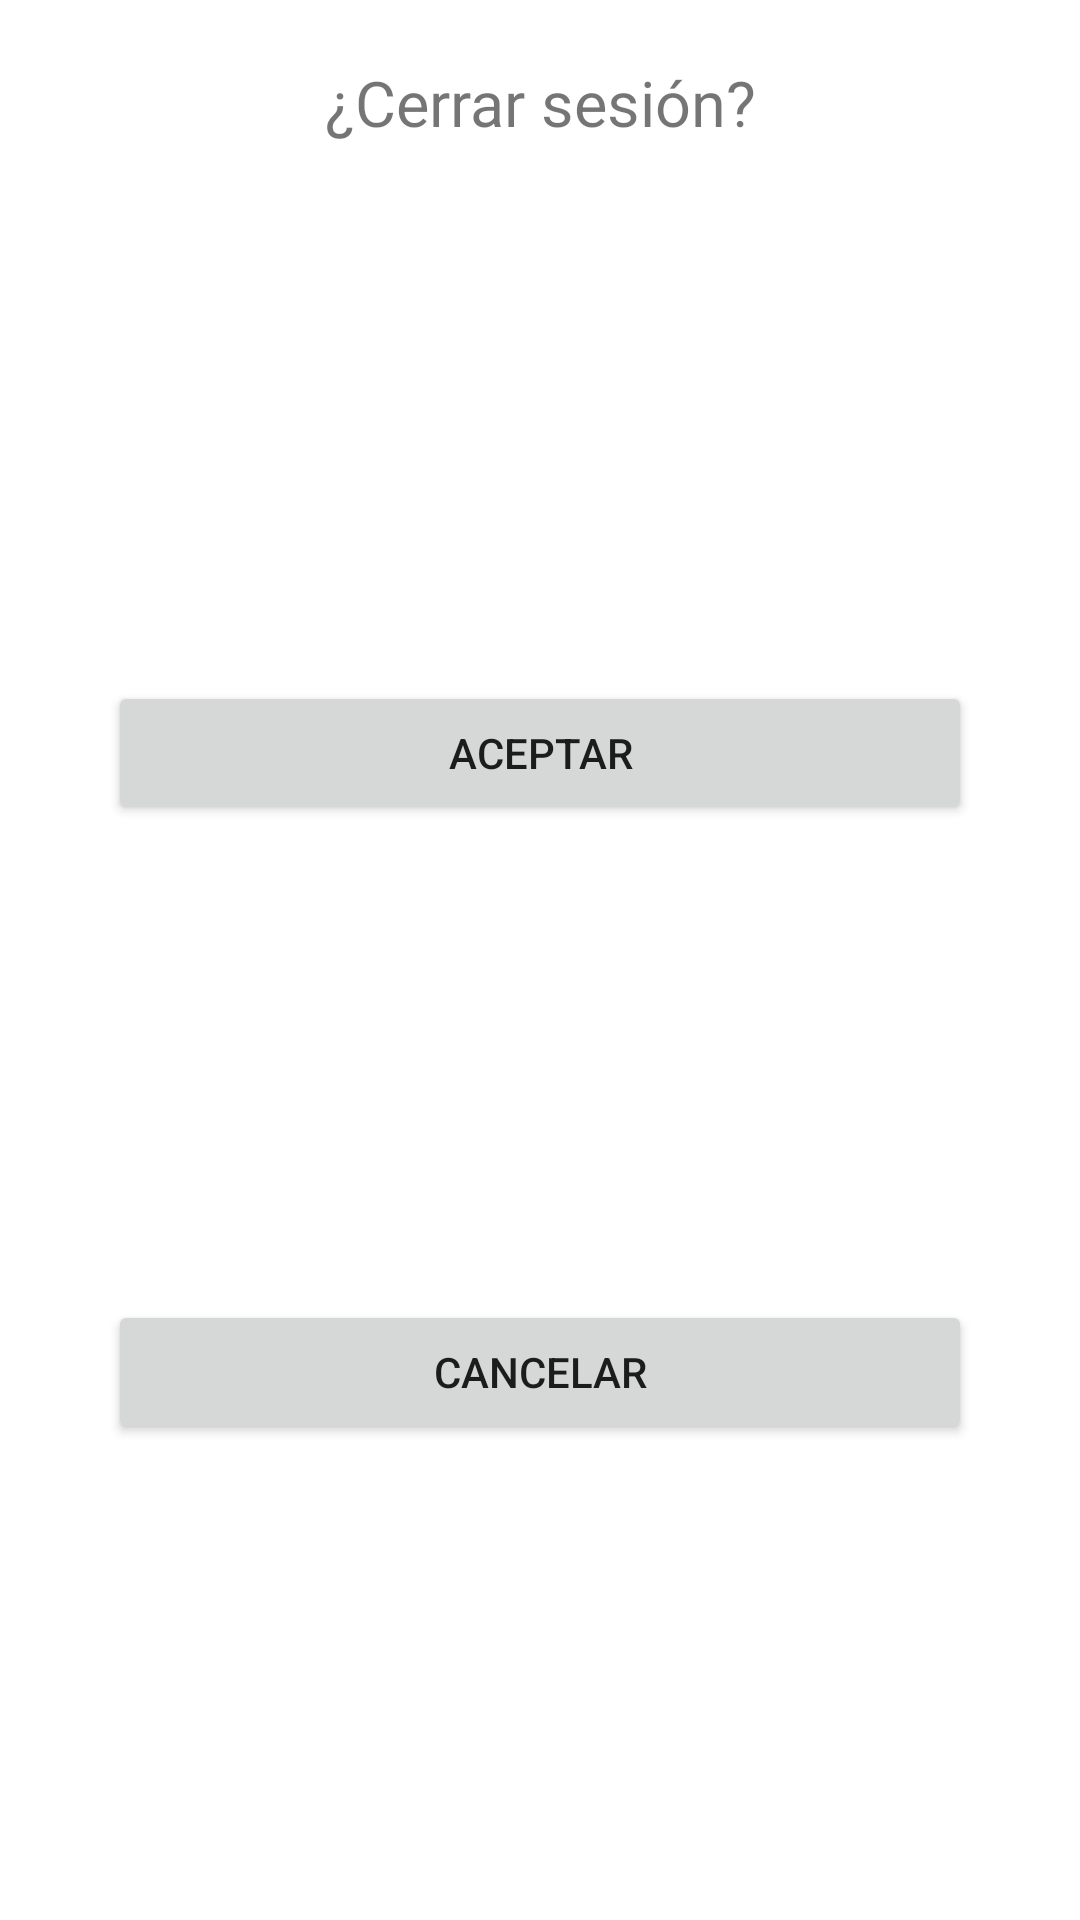

This screen was rendered from an Android layout file. Write that file and the resources it references.
<!-- AndroidManifest.xml: application theme Theme.YoSigo.NoActionBar -->
<!-- res/layout/bottom_sheet_log_out.xml -->
<?xml version="1.0" encoding="utf-8"?>
<androidx.constraintlayout.widget.ConstraintLayout xmlns:android="http://schemas.android.com/apk/res/android"
    xmlns:app="http://schemas.android.com/apk/res-auto"
    android:layout_width="match_parent"
    android:layout_height="wrap_content">

    <TextView
        android:id="@+id/txtMsg"
        android:layout_width="match_parent"
        android:layout_height="wrap_content"
        android:padding="20dp"
        android:text="¿Cerrar sesión?"
        android:textAlignment="center"
        android:textSize="21sp"
        app:layout_constraintEnd_toEndOf="parent"
        app:layout_constraintStart_toStartOf="parent"
        app:layout_constraintTop_toTopOf="parent" />


    <androidx.constraintlayout.widget.Guideline
        android:id="@+id/gLineLeft"
        android:layout_width="wrap_content"
        android:layout_height="wrap_content"
        android:orientation="vertical"
        app:layout_constraintGuide_percent="0.1" />

    <androidx.constraintlayout.widget.Guideline
        android:id="@+id/gLineRight"
        android:layout_width="wrap_content"
        android:layout_height="wrap_content"
        android:orientation="vertical"
        app:layout_constraintGuide_percent="0.9" />

    <Button
        android:id="@+id/btnAccept"
        android:layout_width="0dp"
        android:layout_height="wrap_content"
        android:text="Aceptar"
        app:layout_constraintBottom_toTopOf="@+id/btnCancel"
        app:layout_constraintEnd_toEndOf="@id/gLineRight"
        app:layout_constraintHorizontal_bias="0.5"
        app:layout_constraintStart_toStartOf="@id/gLineLeft"
        app:layout_constraintTop_toBottomOf="@+id/txtMsg" />

    <Button
        android:id="@+id/btnCancel"
        android:layout_width="0dp"
        android:layout_height="wrap_content"
        android:text="Cancelar"
        app:layout_constraintBottom_toBottomOf="parent"
        app:layout_constraintEnd_toEndOf="@id/gLineRight"
        app:layout_constraintHorizontal_bias="0.5"
        app:layout_constraintStart_toStartOf="@id/gLineLeft"
        app:layout_constraintTop_toBottomOf="@+id/btnAccept" />
</androidx.constraintlayout.widget.ConstraintLayout>
<!-- resources referenced by this layout -->
<resources>
  <style name="Theme.YoSigo.NoActionBar">
          <item name="windowActionBar">false</item>
          <item name="windowNoTitle">true</item>
  
      </style>
</resources>
